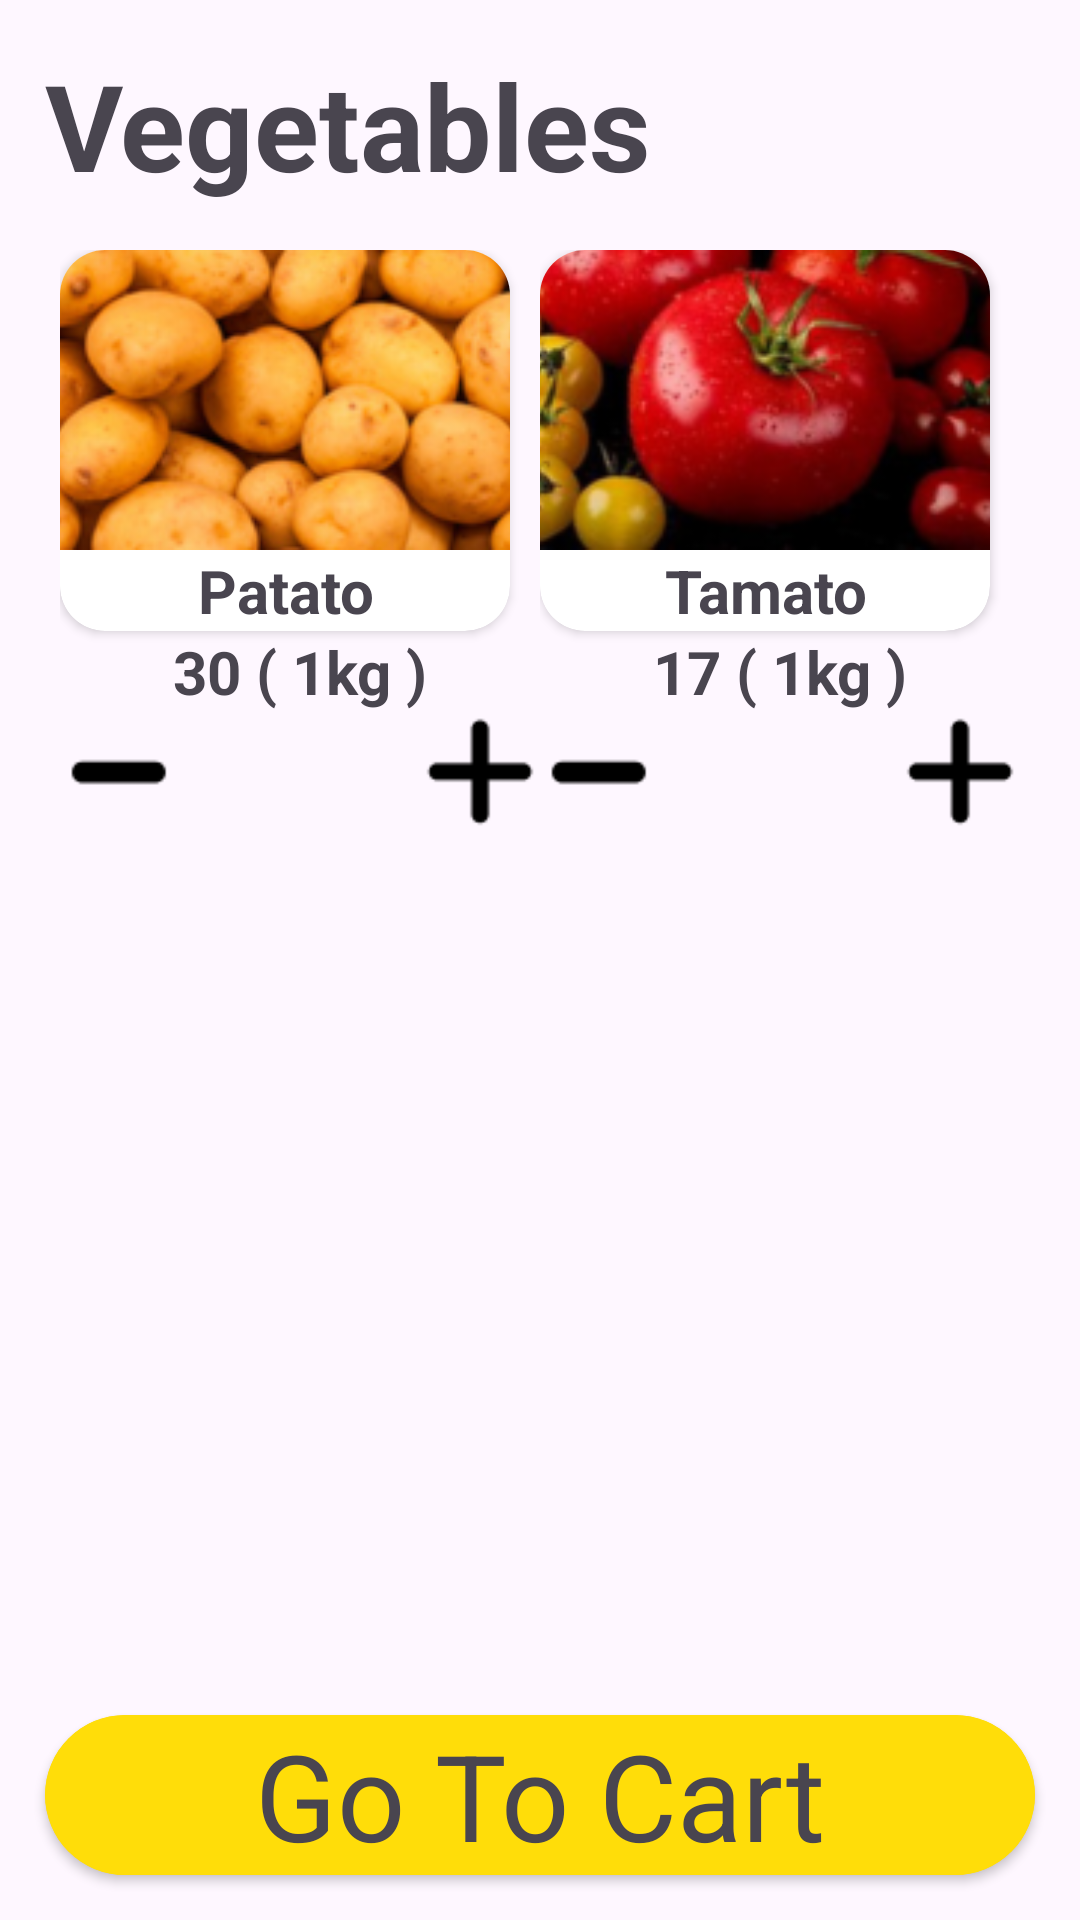

This screen was rendered from an Android layout file. Write that file and the resources it references.
<!-- AndroidManifest.xml: application theme Theme.F2d -->
<!-- res/layout/activity_vegetables.xml -->
<?xml version="1.0" encoding="utf-8"?>
<RelativeLayout xmlns:android="http://schemas.android.com/apk/res/android"
    xmlns:app="http://schemas.android.com/apk/res-auto"
    xmlns:tools="http://schemas.android.com/tools"
    android:layout_width="match_parent"
    android:layout_height="match_parent"
    tools:context=".VegetablesActivity">

    <TextView
        android:textStyle="bold"
        android:id="@+id/cat_name"
        android:layout_width="match_parent"
        android:layout_height="wrap_content"
        android:layout_marginStart="15dp"
        android:layout_marginTop="15dp"
        android:layout_marginEnd="15dp"
        android:layout_marginBottom="15dp"
        android:text="Vegetables"
        android:textSize="40dp" />

    <ScrollView
        android:layout_width="match_parent"
        android:layout_height="wrap_content"
        android:layout_below="@id/cat_name">

        <LinearLayout
            android:layout_width="match_parent"
            android:layout_height="wrap_content"
            android:orientation="vertical">

            <LinearLayout
                android:layout_width="match_parent"
                android:layout_height="wrap_content"
                android:layout_marginBottom="20dp"
                android:gravity="center"
                android:orientation="horizontal">

                <LinearLayout
                    android:layout_width="wrap_content"
                    android:layout_height="wrap_content"
                    android:orientation="vertical">

                    <androidx.cardview.widget.CardView
                        android:layout_width="wrap_content"
                        android:layout_height="wrap_content"
                        android:layout_marginRight="10dp"
                        app:cardCornerRadius="15dp">

                        <LinearLayout
                            android:layout_width="wrap_content"
                            android:layout_height="wrap_content"
                            android:layout_gravity="center"
                            android:gravity="center"
                            android:orientation="vertical">

                            <ImageView
                                android:layout_width="150dp"
                                android:layout_height="100dp"
                                android:scaleType="centerCrop"
                                android:src="@drawable/patato" />

                            <TextView
                                android:id="@+id/vegetable1"
                                android:layout_width="match_parent"
                                android:layout_height="wrap_content"
                                android:gravity="center"
                                android:text="Patato"
                                android:textSize="20dp"
                                android:textStyle="bold" />


                        </LinearLayout>

                    </androidx.cardview.widget.CardView>

                    <TextView
                        android:id="@+id/price_veg_1"
                        android:layout_width="match_parent"
                        android:layout_height="wrap_content"
                        android:gravity="center"
                        android:text="30 ( 1kg )"
                        android:textSize="20dp"
                        android:textStyle="bold" />

                    <LinearLayout
                        android:layout_width="match_parent"
                        android:layout_height="wrap_content"
                        android:orientation="horizontal">

                        <ImageView
                            android:id="@+id/minus_veg_1"
                            android:layout_width="40dp"
                            android:layout_height="40dp"
                            android:src="@drawable/minus" />

                        <TextView
                            android:gravity="center"
                            android:id="@+id/quantity_veg_1"
                            android:layout_width="80dp"
                            android:layout_height="40dp"
                            android:textSize="20dp"
                            android:textStyle="bold" />

                        <ImageView
                            android:id="@+id/plus_veg_1"
                            android:layout_width="40dp"
                            android:layout_height="40dp"
                            android:src="@drawable/add" />

                    </LinearLayout>

                </LinearLayout>


                <LinearLayout
                    android:layout_width="wrap_content"
                    android:layout_height="wrap_content"
                    android:orientation="vertical">

                    <androidx.cardview.widget.CardView
                        android:layout_width="wrap_content"
                        android:layout_height="wrap_content"
                        android:layout_marginRight="10dp"
                        app:cardCornerRadius="15dp">

                        <LinearLayout
                            android:layout_width="wrap_content"
                            android:layout_height="wrap_content"
                            android:layout_gravity="center"
                            android:gravity="center"
                            android:orientation="vertical">

                            <ImageView
                                android:layout_width="150dp"
                                android:layout_height="100dp"
                                android:scaleType="centerCrop"
                                android:src="@drawable/tamato" />

                            <TextView
                                android:id="@+id/vegetable2"
                                android:layout_width="match_parent"
                                android:layout_height="wrap_content"
                                android:gravity="center"
                                android:text="Tamato"
                                android:textSize="20dp"
                                android:textStyle="bold" />


                        </LinearLayout>

                    </androidx.cardview.widget.CardView>

                    <TextView
                        android:id="@+id/price_veg_2"
                        android:layout_width="match_parent"
                        android:layout_height="wrap_content"
                        android:gravity="center"
                        android:text="17 ( 1kg )"
                        android:textSize="20dp"
                        android:textStyle="bold" />


                    <LinearLayout
                        android:layout_width="match_parent"
                        android:layout_height="wrap_content"
                        android:orientation="horizontal">

                        <ImageView
                            android:id="@+id/minus_veg_2"
                            android:layout_width="40dp"
                            android:layout_height="40dp"
                            android:src="@drawable/minus" />

                        <TextView
                            android:gravity="center"
                            android:id="@+id/quantity_veg_2"
                            android:layout_width="80dp"
                            android:layout_height="40dp"
                            android:textSize="20dp"
                            android:textStyle="bold" />

                        <ImageView
                            android:id="@+id/plus_veg_2"
                            android:layout_width="40dp"
                            android:layout_height="40dp"
                            android:src="@drawable/add" />

                    </LinearLayout>

                </LinearLayout>

            </LinearLayout>


        </LinearLayout>


    </ScrollView>


    <androidx.cardview.widget.CardView
        android:layout_alignParentBottom="true"
        android:layout_width="match_parent"
        android:layout_height="wrap_content"
        android:layout_margin="15dp"
        android:backgroundTint="#FFDD09"
        app:cardCornerRadius="30dp">

        <TextView
            android:id="@+id/cart"
            android:layout_width="match_parent"
            android:layout_height="wrap_content"
            android:background="#FFDD09"
            android:gravity="center"

            android:text="Go To Cart"
            android:textSize="40dp" />

    </androidx.cardview.widget.CardView>


</RelativeLayout>
<!-- resources referenced by this layout -->
<resources>
  <!-- drawable add: png bitmap (drawable, 1740 bytes) -->
  <!-- drawable minus: png bitmap (drawable, 1607 bytes) -->
  <!-- drawable patato: png bitmap (drawable, 34117 bytes) -->
  <!-- drawable tamato: png bitmap (drawable, 31902 bytes) -->
  <style name="Theme.F2d" parent="Base.Theme.F2d" />
  <style name="Base.Theme.F2d" parent="Theme.Material3.DayNight.NoActionBar">
          
          
      </style>
</resources>
